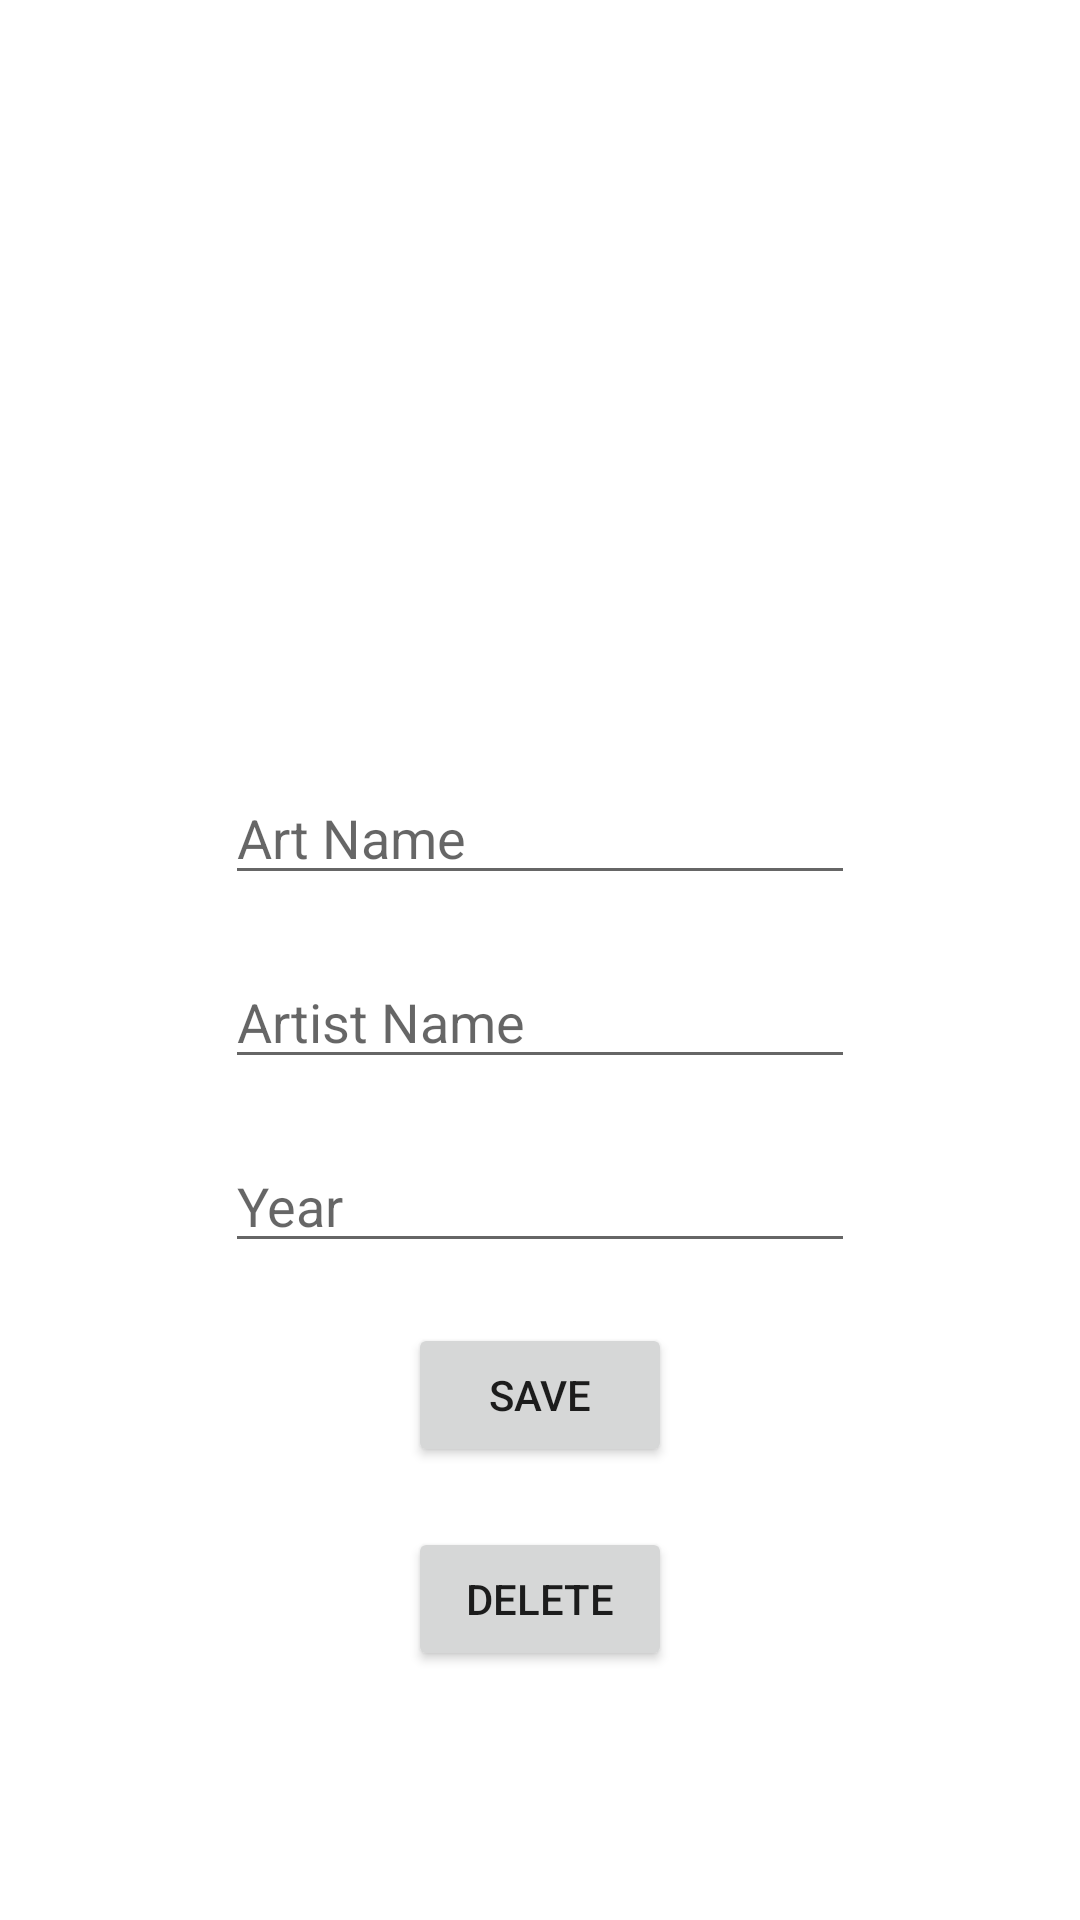

Here is an Android app screen rendered from its layout file. Give the layout XML and the strings, colors and styles it references.
<!-- AndroidManifest.xml: application theme Theme.ArtBookFragmentVersion -->
<!-- res/layout/fragment_detail_art.xml -->
<?xml version="1.0" encoding="utf-8"?>
<androidx.constraintlayout.widget.ConstraintLayout
    xmlns:android="http://schemas.android.com/apk/res/android"
    xmlns:app="http://schemas.android.com/apk/res-auto"
    xmlns:tools="http://schemas.android.com/tools"
    android:layout_width="match_parent"
    android:layout_height="match_parent"
    tools:context=".view.DetailArtFragment">

    <ImageView
        android:id="@+id/imageView"
        android:layout_width="323dp"
        android:layout_height="207dp"
        android:layout_marginTop="30dp"
        android:onClick="selectImage"
        app:layout_constraintEnd_toEndOf="parent"
        app:layout_constraintStart_toStartOf="parent"
        app:layout_constraintTop_toTopOf="parent"
        app:srcCompat="@drawable/selectimage" />

    <EditText
        android:id="@+id/artText"
        android:layout_width="wrap_content"
        android:layout_height="wrap_content"
        android:layout_marginTop="20dp"
        android:ems="10"
        android:hint="Art Name"
        android:inputType="textPersonName"
        app:layout_constraintEnd_toEndOf="parent"
        app:layout_constraintStart_toStartOf="parent"
        app:layout_constraintTop_toBottomOf="@+id/imageView" />

    <EditText
        android:id="@+id/artistText"
        android:layout_width="wrap_content"
        android:layout_height="wrap_content"
        android:layout_marginTop="20dp"
        android:ems="10"
        android:hint="Artist Name"
        android:inputType="textPersonName"
        app:layout_constraintEnd_toEndOf="parent"
        app:layout_constraintStart_toStartOf="parent"
        app:layout_constraintTop_toBottomOf="@+id/artText" />

    <EditText
        android:id="@+id/yearText"
        android:layout_width="wrap_content"
        android:layout_height="wrap_content"
        android:layout_marginTop="20dp"
        android:ems="10"
        android:hint="Year"
        android:inputType="textPersonName"
        app:layout_constraintEnd_toEndOf="parent"
        app:layout_constraintStart_toStartOf="parent"
        app:layout_constraintTop_toBottomOf="@+id/artistText" />

    <Button
        android:id="@+id/saveButton"
        android:layout_width="wrap_content"
        android:layout_height="wrap_content"
        android:layout_marginTop="20dp"
        android:onClick="save"
        android:text="Save"
        app:layout_constraintEnd_toEndOf="parent"
        app:layout_constraintStart_toStartOf="parent"
        app:layout_constraintTop_toBottomOf="@+id/yearText" />

    <Button
        android:id="@+id/deleteButton"
        android:layout_width="wrap_content"
        android:layout_height="wrap_content"
        android:layout_marginTop="20dp"
        android:onClick="delete"
        android:text="Delete"
        app:layout_constraintEnd_toEndOf="parent"
        app:layout_constraintStart_toStartOf="parent"
        app:layout_constraintTop_toBottomOf="@+id/saveButton" />



</androidx.constraintlayout.widget.ConstraintLayout>
<!-- resources referenced by this layout -->
<resources>
  <style name="Theme.ArtBookFragmentVersion" parent="Theme.MaterialComponents.DayNight.DarkActionBar">
          
          <item name="colorPrimary">@color/purple_500</item>
          <item name="colorPrimaryVariant">@color/purple_700</item>
          <item name="colorOnPrimary">@color/white</item>
          
          <item name="colorSecondary">@color/teal_200</item>
          <item name="colorSecondaryVariant">@color/teal_700</item>
          <item name="colorOnSecondary">@color/black</item>
          
          <item name="android:statusBarColor">?attr/colorPrimaryVariant</item>
          
      </style>
  <!-- not gathered from this repository: default colours our renderer supplied (Android Studio template values) -->
  <color name="purple_500">#FF6200EE</color>
  <color name="purple_700">#FF3700B3</color>
  <color name="teal_200">#FF03DAC5</color>
  <color name="teal_700">#FF018786</color>
  <color name="black">#FF000000</color>
  <color name="white">#FFFFFFFF</color>
</resources>
